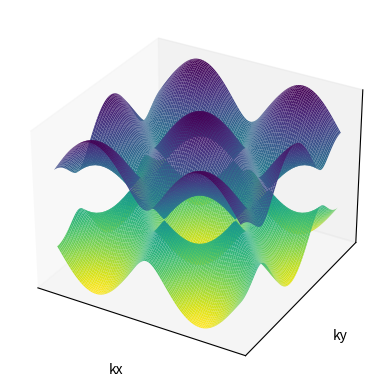

This figure's Python source:
import numpy as np
import matplotlib.pyplot as plt
from mpl_toolkits.mplot3d import Axes3D

# generate dummy data (graphene tight binding band structure)
kvec = np.linspace(-2*np.pi,2*np.pi,101)
kx,ky = np.meshgrid(kvec,kvec)
E = np.sqrt(1+4*np.cos(np.sqrt(3)*kx/2)*np.cos(ky/2) + 4*np.cos(ky/2)**2)

# plot full dataset
fig = plt.figure()
ax = fig.add_subplot(111, projection='3d')
ax.plot_surface(kx,ky,E,cmap='viridis_r',vmin=-E.max(),vmax=E.max(),rstride=1,cstride=1)
ax.plot_surface(kx,ky,-E,cmap='viridis_r',vmin=-E.max(),vmax=E.max(),rstride=1,cstride=1)


plt.savefig('tightbinding.jpg')
ax.set_xlabel('kx')
ax.set_ylabel('ky')
ax.set_zlabel('E')
ax.grid('off')
ax.set_xticks([])
ax.set_yticks([])
ax.set_zticks([])
plt.show()
'''import numpy as np
import matplotlib.pyplot as plt
from mpl_toolkits.mplot3d import Axes3D

# generate dummy data (graphene tight binding band structure)

def fun(kx,ky):
    return np.sqrt(1+4*np.cos(np.sqrt(3)*kx/2)*np.cos(ky/2) + 4*np.cos(ky/2)**2)

fig = plt.figure()
ax = fig.add_subplot(111, projection='3d')
x = y = np.arange(-2*np.pi, 2*np.pi, 0.02)
kx, ky = np.meshgrid(x,y)
zs = np.array([fun(x,y) for x,y in zip(np.ravel(kx), np.ravel(ky))])
E = fun(kx,ky)
ax.plot_surface(kx,ky,E)
plt.show()
#fig = plt.figure()
#im = plt.imshow(E, cmap='inferno_r', interpolation='bicubic')  # Want to fix scale on each image
#cbar = plt.colorbar(im)

# focus on Dirac cones
#Elim = 1  #threshold
#E[E>Elim] = np.nan

#fig = plt.figure()
#ax = fig.add_subplot(111, projection='3d')
#ax.plot_surface(kx2,ky2,E2,cmap='viridis',vmin=-Elim,vmax=Elim)
#ax.plot_surface(kx2,ky2,-E2,cmap='viridis',vmin=-Elim,vmax=Elim)
#ax.plot_surface(kx,ky,E,cmap='viridis',rstride=1,cstride=1,vmin=-Elim,vmax=Elim)
#ax.plot_surface(kx,ky,-E,cmap='viridis',rstride=1,cstride=1,vmin=-Elim,vmax=Elim)'''
